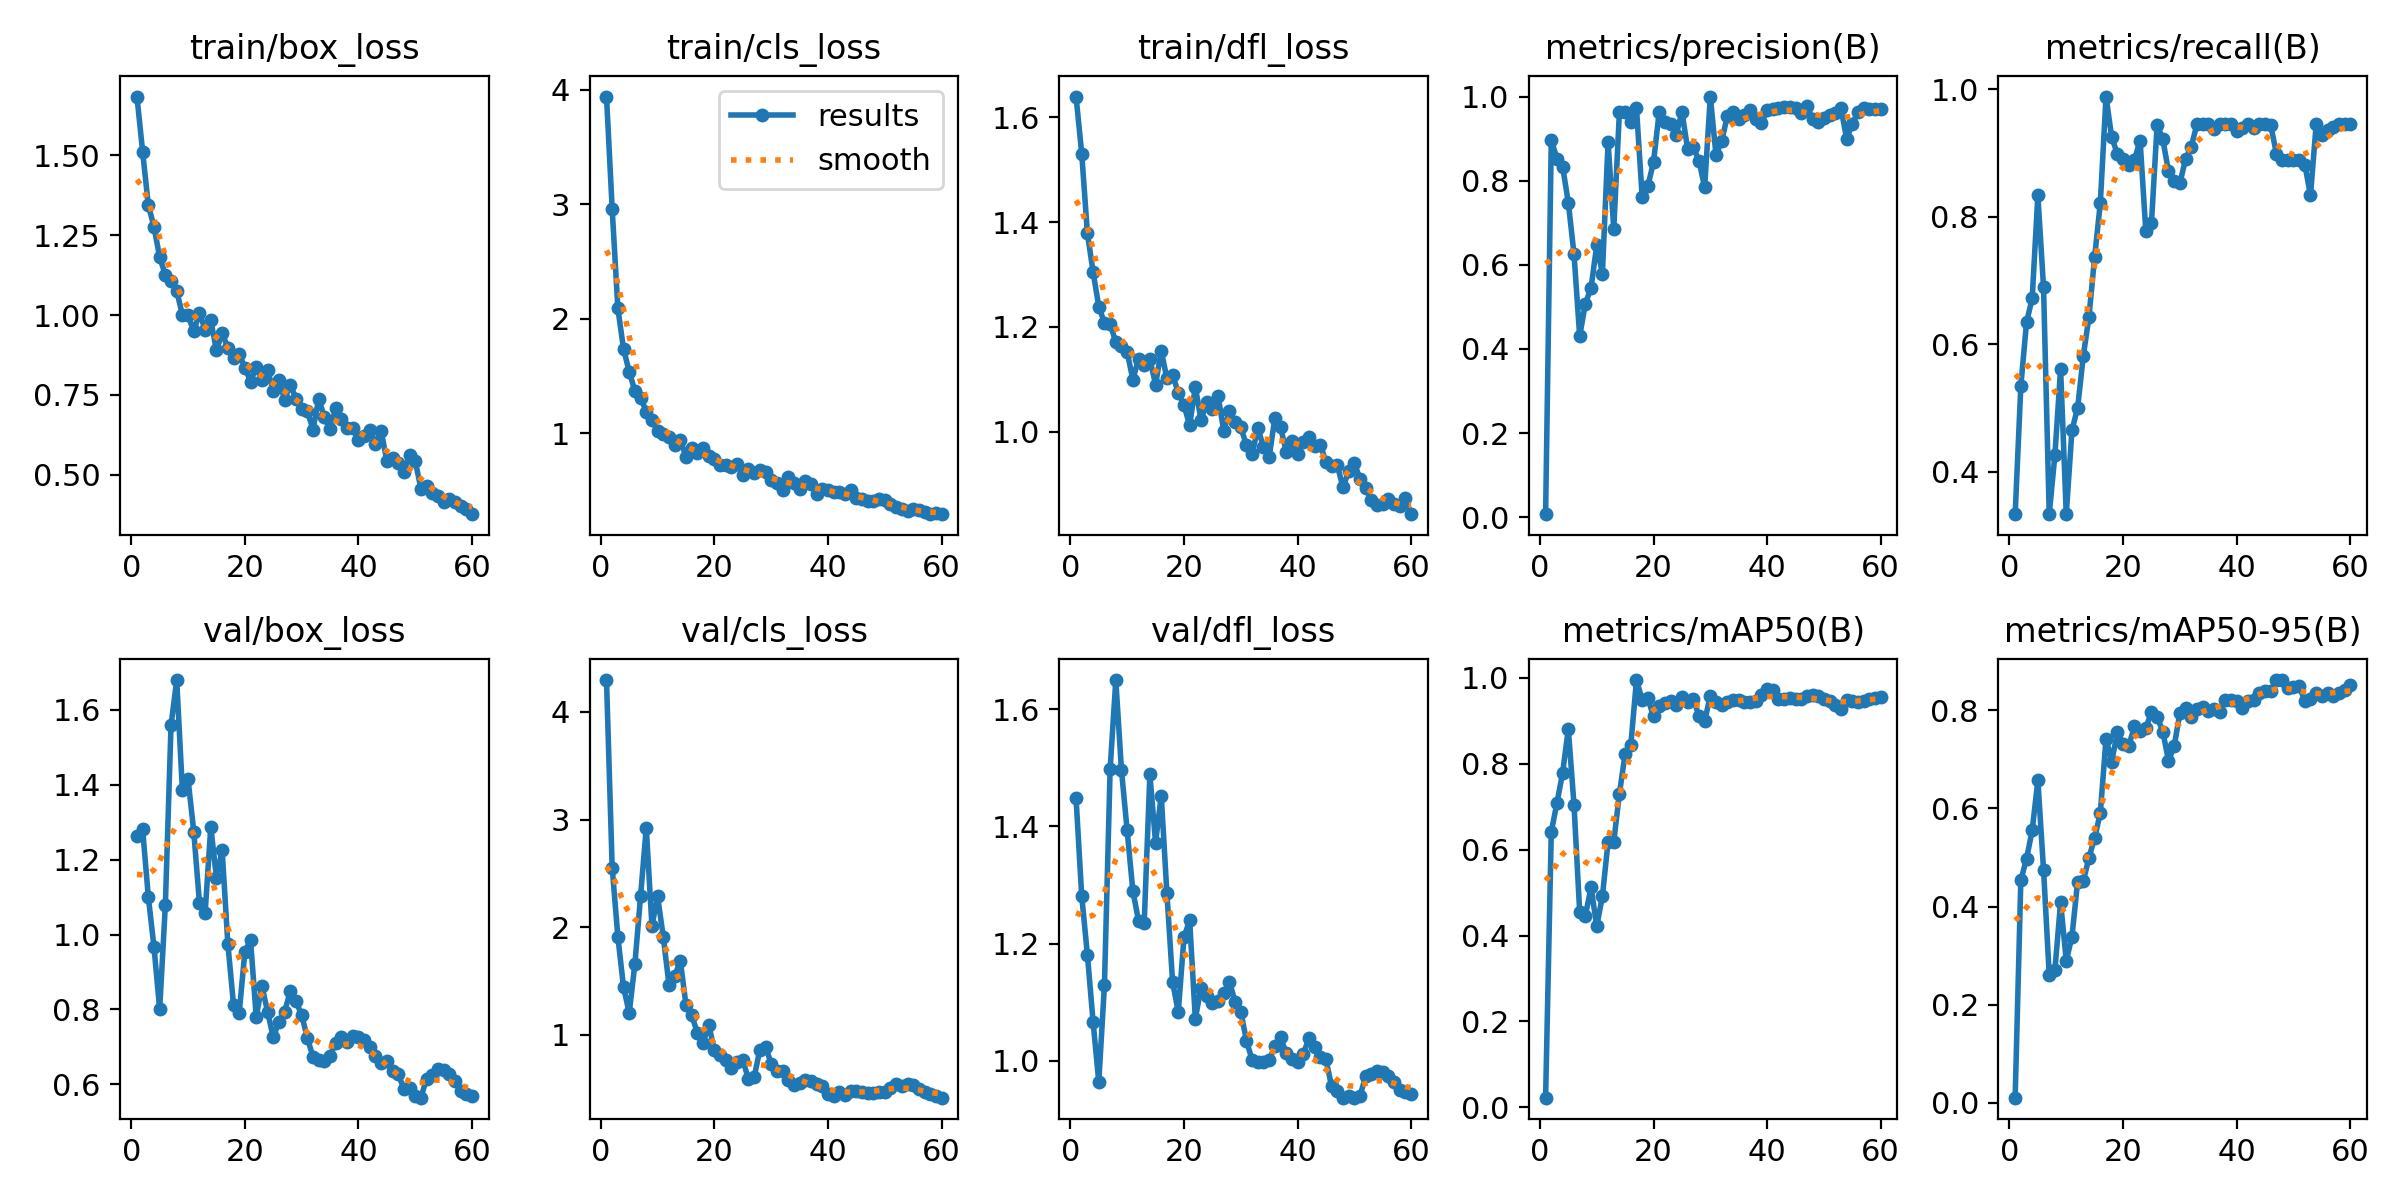

Data behind this chart, as committed beside it:
epoch, time, train/box_loss, train/cls_loss, train/dfl_loss, metrics/precision(B), metrics/recall(B), metrics/mAP50(B), metrics/mAP50-95(B), val/box_loss, val/cls_loss, val/dfl_loss, lr/pg0, lr/pg1, lr/pg2
1, 8.59, 1.684, 3.939, 1.639, 0.00719, 0.3333, 0.02261, 0.01016, 1.263, 4.295, 1.448, 7.145e-05, 7.145e-05, 7.145e-05
2, 11.26, 1.511, 2.959, 1.53, 0.8967, 0.5339, 0.6413, 0.4532, 1.281, 2.554, 1.281, 0.0001546, 0.0001546, 0.0001546
3, 16.16, 1.344, 2.091, 1.379, 0.8527, 0.634, 0.7092, 0.4971, 1.101, 1.913, 1.181, 0.0002349, 0.0002349, 0.0002349
4, 20.27, 1.276, 1.738, 1.305, 0.8332, 0.6719, 0.7792, 0.5554, 0.9665, 1.441, 1.067, 0.0003124, 0.0003124, 0.0003124
5, 22.86, 1.181, 1.537, 1.239, 0.7479, 0.8333, 0.8809, 0.6572, 0.8004, 1.206, 0.9638, 0.0003871, 0.0003871, 0.0003871
6, 25.08, 1.126, 1.372, 1.208, 0.6256, 0.6888, 0.7049, 0.4747, 1.078, 1.66, 1.13, 0.0004589, 0.0004589, 0.0004589
7, 27.38, 1.105, 1.312, 1.206, 0.4305, 0.3333, 0.4551, 0.2606, 1.559, 2.289, 1.498, 0.0005279, 0.0005279, 0.0005279
8, 29.46, 1.075, 1.19, 1.171, 0.5074, 0.4259, 0.4465, 0.271, 1.679, 2.924, 1.65, 0.0005941, 0.0005941, 0.0005941
9, 32.4, 1.001, 1.114, 1.163, 0.5451, 0.5614, 0.5123, 0.4082, 1.385, 2.014, 1.496, 0.0006574, 0.0006574, 0.0006574
10, 35.08, 0.9997, 1.026, 1.152, 0.6462, 0.3333, 0.4221, 0.2896, 1.414, 2.286, 1.393, 0.0007179, 0.0007179, 0.0007179
11, 37.5, 0.9486, 0.9925, 1.1, 0.5791, 0.4649, 0.4915, 0.3383, 1.275, 1.91, 1.29, 0.0007756, 0.0007756, 0.0007756
12, 39.68, 1.007, 0.9728, 1.139, 0.8924, 0.5, 0.6185, 0.4508, 1.085, 1.467, 1.239, 0.0008304, 0.0008304, 0.0008304
13, 41.82, 0.9541, 0.9014, 1.127, 0.6849, 0.5814, 0.6183, 0.4513, 1.057, 1.546, 1.235, 0.0008825, 0.0008825, 0.0008825
14, 44.1, 0.9836, 0.9455, 1.139, 0.9644, 0.643, 0.7305, 0.4999, 1.288, 1.689, 1.489, 0.0009317, 0.0009317, 0.0009317
15, 47.27, 0.8895, 0.7987, 1.09, 0.9638, 0.7371, 0.8232, 0.5401, 1.151, 1.276, 1.372, 0.000978, 0.000978, 0.000978
16, 49.62, 0.9443, 0.8759, 1.154, 0.9386, 0.8217, 0.8431, 0.5908, 1.225, 1.184, 1.453, 0.001022, 0.001022, 0.001022
17, 51.75, 0.8975, 0.8321, 1.102, 0.9728, 0.9882, 0.995, 0.7425, 0.9759, 1.02, 1.286, 0.001052, 0.001052, 0.001052
18, 53.87, 0.8642, 0.8731, 1.109, 0.7621, 0.9244, 0.9494, 0.6956, 0.8127, 0.9256, 1.134, 0.001028, 0.001028, 0.001028
19, 55.99, 0.8776, 0.803, 1.075, 0.7871, 0.8981, 0.9523, 0.755, 0.7893, 1.095, 1.083, 0.001005, 0.001005, 0.001005
20, 59.16, 0.8358, 0.7772, 1.051, 0.8441, 0.8906, 0.9103, 0.7319, 0.9545, 0.8566, 1.211, 0.000981, 0.000981, 0.000981
21, 61.55, 0.7917, 0.7263, 1.013, 0.9633, 0.8803, 0.9352, 0.7275, 0.9848, 0.8136, 1.24, 0.0009574, 0.0009574, 0.0009574
22, 63.66, 0.8367, 0.7285, 1.086, 0.9388, 0.8889, 0.9413, 0.7673, 0.78, 0.7691, 1.072, 0.0009339, 0.0009339, 0.0009339
23, 65.84, 0.7952, 0.7067, 1.022, 0.9346, 0.9192, 0.9457, 0.757, 0.8632, 0.6943, 1.125, 0.0009103, 0.0009103, 0.0009103
24, 68.09, 0.8279, 0.7297, 1.057, 0.909, 0.7778, 0.9359, 0.7638, 0.7936, 0.7451, 1.11, 0.0008867, 0.0008867, 0.0008867
25, 70.63, 0.7624, 0.6391, 1.044, 0.964, 0.7903, 0.955, 0.7959, 0.7255, 0.7649, 1.099, 0.0008631, 0.0008631, 0.0008631
26, 73.81, 0.7966, 0.687, 1.069, 0.8762, 0.9441, 0.9429, 0.7867, 0.7676, 0.5905, 1.102, 0.0008395, 0.0008395, 0.0008395
27, 75.99, 0.7351, 0.6528, 1.002, 0.8791, 0.921, 0.9518, 0.7566, 0.7935, 0.6076, 1.115, 0.000816, 0.000816, 0.000816
28, 78.13, 0.7824, 0.6776, 1.039, 0.8477, 0.871, 0.9111, 0.6972, 0.849, 0.8639, 1.135, 0.0007924, 0.0007924, 0.0007924
29, 80.16, 0.7379, 0.6649, 1.018, 0.7843, 0.8554, 0.8987, 0.7269, 0.8215, 0.8901, 1.101, 0.0007688, 0.0007688, 0.0007688
30, 82.37, 0.7051, 0.5955, 1.009, 1, 0.8524, 0.9589, 0.7937, 0.7851, 0.7332, 1.084, 0.0007452, 0.0007452, 0.0007452
31, 85.9, 0.6999, 0.5646, 0.9755, 0.8611, 0.8896, 0.9439, 0.8057, 0.7238, 0.6686, 1.035, 0.0007216, 0.0007216, 0.0007216
32, 88.42, 0.6411, 0.5049, 0.9573, 0.8938, 0.9092, 0.9364, 0.7857, 0.6734, 0.668, 1.001, 0.0006981, 0.0006981, 0.0006981
33, 90.44, 0.7382, 0.6172, 1.008, 0.9537, 0.9444, 0.9442, 0.8034, 0.6655, 0.5851, 0.9986, 0.0006745, 0.0006745, 0.0006745
34, 92.53, 0.6793, 0.5675, 0.9712, 0.9644, 0.9444, 0.9476, 0.806, 0.6632, 0.5376, 0.9986, 0.0006509, 0.0006509, 0.0006509
35, 94.68, 0.6418, 0.5115, 0.9522, 0.9465, 0.9444, 0.9489, 0.7996, 0.676, 0.5538, 1.001, 0.0006273, 0.0006273, 0.0006273
36, 97.23, 0.7096, 0.5871, 1.026, 0.955, 0.9374, 0.9449, 0.8024, 0.7112, 0.5822, 1.025, 0.0006038, 0.0006038, 0.0006038
37, 100.1, 0.6747, 0.5571, 1.01, 0.9678, 0.9444, 0.9432, 0.7964, 0.7264, 0.5715, 1.04, 0.0005802, 0.0005802, 0.0005802
38, 102.4, 0.6458, 0.4698, 0.9626, 0.9464, 0.9444, 0.946, 0.8211, 0.714, 0.5471, 1.013, 0.0005566, 0.0005566, 0.0005566
39, 104.6, 0.645, 0.5137, 0.9827, 0.936, 0.9444, 0.9594, 0.8203, 0.7291, 0.5215, 1.003, 0.000533, 0.000533, 0.000533
40, 106.7, 0.61, 0.5073, 0.9571, 0.9688, 0.9335, 0.9737, 0.8189, 0.7269, 0.4521, 0.9985, 0.0005094, 0.0005094, 0.0005094
41, 109.2, 0.6212, 0.4867, 0.9801, 0.9712, 0.9391, 0.9708, 0.8048, 0.719, 0.4365, 1.011, 0.0004859, 0.0004859, 0.0004859
42, 112.7, 0.6416, 0.4853, 0.9908, 0.9736, 0.9444, 0.9511, 0.8198, 0.6995, 0.4701, 1.038, 0.0004623, 0.0004623, 0.0004623
43, 115, 0.5971, 0.4711, 0.9731, 0.9758, 0.9392, 0.9514, 0.8221, 0.6766, 0.4439, 1.024, 0.0004387, 0.0004387, 0.0004387
44, 117.2, 0.6377, 0.5056, 0.9757, 0.976, 0.9444, 0.954, 0.836, 0.6576, 0.4787, 1.007, 0.0004151, 0.0004151, 0.0004151
45, 119.6, 0.5432, 0.4329, 0.9431, 0.9729, 0.9444, 0.9517, 0.8397, 0.6616, 0.4795, 1.002, 0.0003915, 0.0003915, 0.0003915
46, 122.2, 0.5512, 0.4268, 0.9348, 0.9614, 0.9434, 0.952, 0.8401, 0.6344, 0.4665, 0.9562, 0.000368, 0.000368, 0.000368
47, 125.6, 0.5365, 0.4151, 0.9365, 0.9777, 0.8984, 0.9577, 0.8618, 0.6262, 0.4622, 0.9486, 0.0003444, 0.0003444, 0.0003444
48, 128, 0.5096, 0.408, 0.8943, 0.9478, 0.8889, 0.9607, 0.8614, 0.5888, 0.4623, 0.937, 0.0003208, 0.0003208, 0.0003208
49, 130.1, 0.562, 0.4328, 0.9252, 0.9396, 0.8889, 0.9574, 0.8465, 0.5908, 0.4691, 0.9401, 0.0002972, 0.0002972, 0.0002972
50, 132.3, 0.5433, 0.42, 0.9412, 0.948, 0.8889, 0.9512, 0.8474, 0.5686, 0.4737, 0.9372, 0.0002737, 0.0002737, 0.0002737
51, 144.1, 0.4563, 0.3852, 0.9099, 0.9554, 0.8889, 0.9452, 0.8496, 0.5644, 0.5027, 0.94, 0.0002501, 0.0002501, 0.0002501
52, 149.1, 0.4646, 0.3547, 0.8923, 0.9607, 0.8815, 0.9374, 0.8194, 0.6154, 0.5399, 0.9742, 0.0002265, 0.0002265, 0.0002265
53, 153.9, 0.4439, 0.3443, 0.8705, 0.9727, 0.8333, 0.9269, 0.8227, 0.6237, 0.5289, 0.9773, 0.0002029, 0.0002029, 0.0002029
54, 156.5, 0.4335, 0.3249, 0.8617, 0.8997, 0.9444, 0.9481, 0.8355, 0.6414, 0.5488, 0.9826, 0.0001793, 0.0001793, 0.0001793
55, 159.2, 0.415, 0.3416, 0.8623, 0.9355, 0.9281, 0.9465, 0.8294, 0.6386, 0.5329, 0.9814, 0.0001558, 0.0001558, 0.0001558
56, 161.5, 0.4249, 0.3302, 0.8713, 0.9625, 0.9362, 0.945, 0.835, 0.6281, 0.4959, 0.9742, 0.0001322, 0.0001322, 0.0001322
57, 164.5, 0.416, 0.3111, 0.8618, 0.9717, 0.9401, 0.9451, 0.8295, 0.6091, 0.4677, 0.9639, 0.0001086, 0.0001086, 0.0001086
58, 166.8, 0.4036, 0.2961, 0.858, 0.9703, 0.9444, 0.9517, 0.8345, 0.5813, 0.4522, 0.9495, 8.50255e-05, 8.50255e-05, 8.50255e-05
59, 168.8, 0.3914, 0.3086, 0.874, 0.9696, 0.9444, 0.9535, 0.8419, 0.5739, 0.4349, 0.946, 6.1447e-05, 6.1447e-05, 6.1447e-05
60, 170.9, 0.3766, 0.2979, 0.8433, 0.9708, 0.9444, 0.9562, 0.8512, 0.5694, 0.4175, 0.9436, 3.78685e-05, 3.78685e-05, 3.78685e-05
